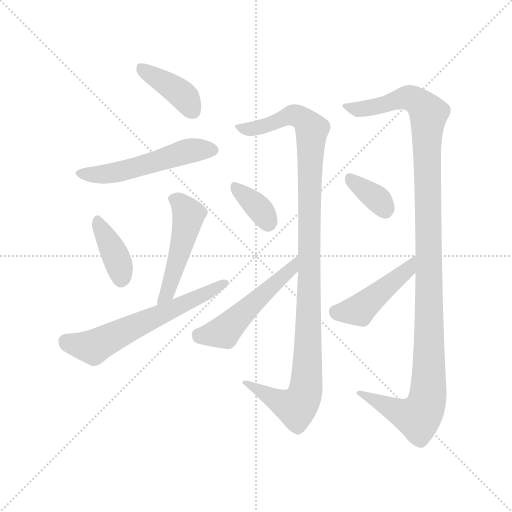
t = 0.00 s
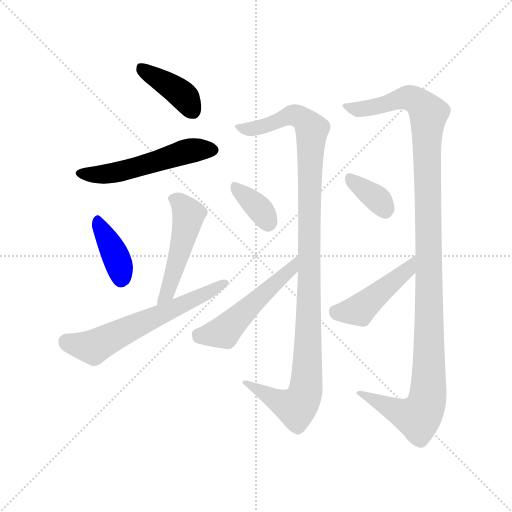
t = 1.69 s
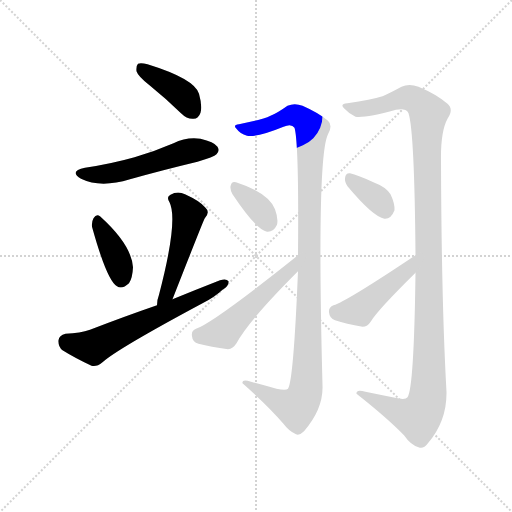
t = 3.38 s
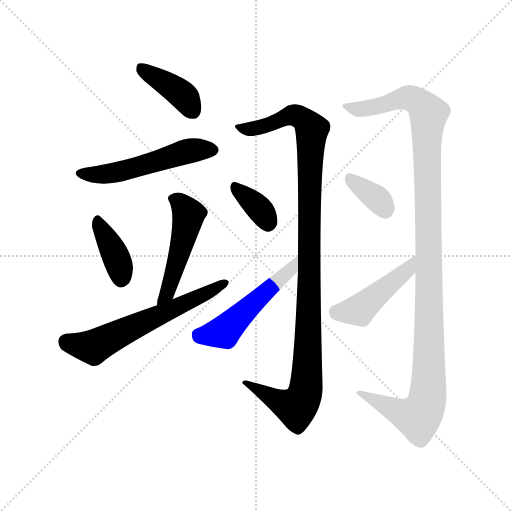
t = 5.07 s
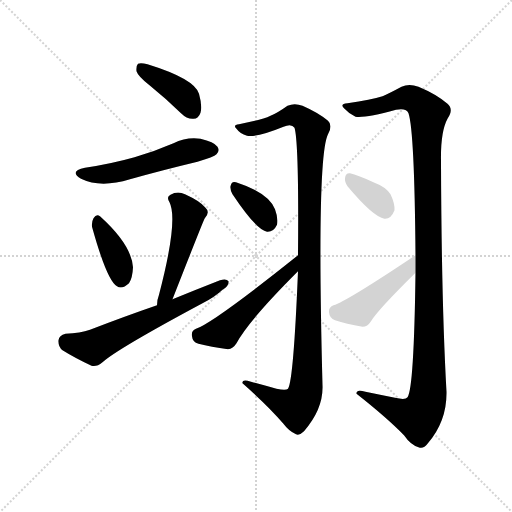
t = 6.76 s
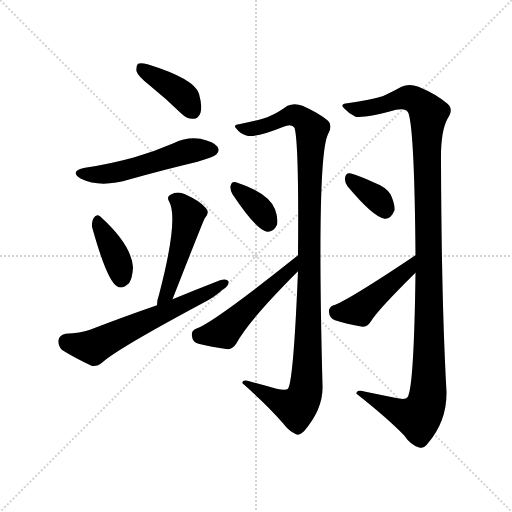
t = 8.45 s

The animated SVG that drew these frames (rendered in a browser with its animation timeline set to each time). Animation: 11 CSS @keyframes rules; one cycle of 8.45 s.

<svg version="1.1" viewBox="0 0 1024 1024" xmlns="http://www.w3.org/2000/svg">
  <g stroke="lightgray" stroke-dasharray="1,1" stroke-width="1" transform="scale(4, 4)">
    <line x1="0" y1="0" x2="256" y2="256"></line>
    <line x1="256" y1="0" x2="0" y2="256"></line>
    <line x1="128" y1="0" x2="128" y2="256"></line>
    <line x1="0" y1="128" x2="256" y2="128"></line>
  </g>
<g transform="scale(1, -1) translate(0, -900)">
   <style type="text/css">
    @keyframes keyframes0 {
      from {
       stroke: blue;
       stroke-dashoffset: 395;
       stroke-width: 128;
       }
       56% {
       animation-timing-function: step-end;
       stroke: blue;
       stroke-dashoffset: 0;
       stroke-width: 128;
       }
       to {
       stroke: black;
       stroke-width: 1024;
       }
       }
       #make-me-a-hanzi-animation-0 {
         animation: keyframes0 0.571452s both;
         animation-delay: 0.000000s;
         animation-timing-function: linear;
       }
    @keyframes keyframes1 {
      from {
       stroke: blue;
       stroke-dashoffset: 523;
       stroke-width: 128;
       }
       63% {
       animation-timing-function: step-end;
       stroke: blue;
       stroke-dashoffset: 0;
       stroke-width: 128;
       }
       to {
       stroke: black;
       stroke-width: 1024;
       }
       }
       #make-me-a-hanzi-animation-1 {
         animation: keyframes1 0.675618s both;
         animation-delay: 0.571452s;
         animation-timing-function: linear;
       }
    @keyframes keyframes2 {
      from {
       stroke: blue;
       stroke-dashoffset: 379;
       stroke-width: 128;
       }
       55% {
       animation-timing-function: step-end;
       stroke: blue;
       stroke-dashoffset: 0;
       stroke-width: 128;
       }
       to {
       stroke: black;
       stroke-width: 1024;
       }
       }
       #make-me-a-hanzi-animation-2 {
         animation: keyframes2 0.558431s both;
         animation-delay: 1.247070s;
         animation-timing-function: linear;
       }
    @keyframes keyframes3 {
      from {
       stroke: blue;
       stroke-dashoffset: 484;
       stroke-width: 128;
       }
       61% {
       animation-timing-function: step-end;
       stroke: blue;
       stroke-dashoffset: 0;
       stroke-width: 128;
       }
       to {
       stroke: black;
       stroke-width: 1024;
       }
       }
       #make-me-a-hanzi-animation-3 {
         animation: keyframes3 0.643880s both;
         animation-delay: 1.805501s;
         animation-timing-function: linear;
       }
    @keyframes keyframes4 {
      from {
       stroke: blue;
       stroke-dashoffset: 606;
       stroke-width: 128;
       }
       66% {
       animation-timing-function: step-end;
       stroke: blue;
       stroke-dashoffset: 0;
       stroke-width: 128;
       }
       to {
       stroke: black;
       stroke-width: 1024;
       }
       }
       #make-me-a-hanzi-animation-4 {
         animation: keyframes4 0.743164s both;
         animation-delay: 2.449382s;
         animation-timing-function: linear;
       }
    @keyframes keyframes5 {
      from {
       stroke: blue;
       stroke-dashoffset: 1084;
       stroke-width: 128;
       }
       78% {
       animation-timing-function: step-end;
       stroke: blue;
       stroke-dashoffset: 0;
       stroke-width: 128;
       }
       to {
       stroke: black;
       stroke-width: 1024;
       }
       }
       #make-me-a-hanzi-animation-5 {
         animation: keyframes5 1.132161s both;
         animation-delay: 3.192546s;
         animation-timing-function: linear;
       }
    @keyframes keyframes6 {
      from {
       stroke: blue;
       stroke-dashoffset: 354;
       stroke-width: 128;
       }
       54% {
       animation-timing-function: step-end;
       stroke: blue;
       stroke-dashoffset: 0;
       stroke-width: 128;
       }
       to {
       stroke: black;
       stroke-width: 1024;
       }
       }
       #make-me-a-hanzi-animation-6 {
         animation: keyframes6 0.538086s both;
         animation-delay: 4.324707s;
         animation-timing-function: linear;
       }
    @keyframes keyframes7 {
      from {
       stroke: blue;
       stroke-dashoffset: 505;
       stroke-width: 128;
       }
       62% {
       animation-timing-function: step-end;
       stroke: blue;
       stroke-dashoffset: 0;
       stroke-width: 128;
       }
       to {
       stroke: black;
       stroke-width: 1024;
       }
       }
       #make-me-a-hanzi-animation-7 {
         animation: keyframes7 0.660970s both;
         animation-delay: 4.862793s;
         animation-timing-function: linear;
       }
    @keyframes keyframes8 {
      from {
       stroke: blue;
       stroke-dashoffset: 1164;
       stroke-width: 128;
       }
       79% {
       animation-timing-function: step-end;
       stroke: blue;
       stroke-dashoffset: 0;
       stroke-width: 128;
       }
       to {
       stroke: black;
       stroke-width: 1024;
       }
       }
       #make-me-a-hanzi-animation-8 {
         animation: keyframes8 1.197266s both;
         animation-delay: 5.523763s;
         animation-timing-function: linear;
       }
    @keyframes keyframes9 {
      from {
       stroke: blue;
       stroke-dashoffset: 350;
       stroke-width: 128;
       }
       53% {
       animation-timing-function: step-end;
       stroke: blue;
       stroke-dashoffset: 0;
       stroke-width: 128;
       }
       to {
       stroke: black;
       stroke-width: 1024;
       }
       }
       #make-me-a-hanzi-animation-9 {
         animation: keyframes9 0.534831s both;
         animation-delay: 6.721029s;
         animation-timing-function: linear;
       }
    @keyframes keyframes10 {
      from {
       stroke: blue;
       stroke-dashoffset: 443;
       stroke-width: 128;
       }
       59% {
       animation-timing-function: step-end;
       stroke: blue;
       stroke-dashoffset: 0;
       stroke-width: 128;
       }
       to {
       stroke: black;
       stroke-width: 1024;
       }
       }
       #make-me-a-hanzi-animation-10 {
         animation: keyframes10 0.610514s both;
         animation-delay: 7.255859s;
         animation-timing-function: linear;
       }
</style>
<path d="M 299.0 729.5 Q 330.0 704.5 362.0 673.5 Q 374.0 661.5 387.0 662.5 Q 397.0 662.5 401.0 674.5 Q 405.0 687.5 398.0 712.5 Q 389.0 742.5 295.0 771.5 Q 282.0 774.5 276.0 772.5 Q 272.0 768.5 273.0 757.5 Q 276.0 747.5 299.0 729.5 Z" fill="lightgray"></path> 
<path d="M 170.0 564.5 Q 137.0 557.5 162.0 542.5 Q 201.0 523.5 260.0 541.5 Q 324.0 559.5 395.0 576.5 Q 428.0 586.5 433.0 591.5 Q 440.0 598.5 435.0 606.5 Q 428.0 616.5 401.0 622.5 Q 373.0 626.5 347.0 613.5 Q 310.0 597.5 269.0 585.5 Q 223.0 572.5 170.0 564.5 Z" fill="lightgray"></path> 
<path d="M 184.0 446.5 Q 214.0 338.5 234.0 327.5 Q 244.0 320.5 258.0 333.5 Q 265.0 343.5 266.0 365.5 Q 263.0 410.5 200.0 467.5 Q 193.0 473.5 187.0 463.5 Q 183.0 456.5 184.0 446.5 Z" fill="lightgray"></path> 
<path d="M 345.0 301.5 Q 405.0 454.5 409.0 462.5 Q 421.0 475.5 411.0 484.5 Q 401.0 497.5 370.0 511.5 Q 355.0 518.5 341.0 510.5 Q 332.0 506.5 339.0 495.5 Q 357.0 459.5 318.0 310.5 Q 314.0 300.5 314.0 289.5 C 312.0 259.5 334.0 273.5 345.0 301.5 Z" fill="lightgray"></path> 
<path d="M 314.0 289.5 Q 250.0 267.5 180.0 240.5 Q 161.0 233.5 131.0 232.5 Q 118.0 229.5 117.0 219.5 Q 116.0 206.5 125.0 199.5 Q 149.0 184.5 183.0 168.5 Q 193.0 165.5 205.0 175.5 Q 235.0 202.5 405.0 293.5 Q 429.0 305.5 445.0 320.5 Q 458.0 327.5 457.0 337.5 Q 453.0 343.5 440.0 339.5 Q 394.0 321.5 345.0 301.5 L 314.0 289.5 Z" fill="lightgray"></path> 
<path d="M 596.0 357.5 Q 587.0 138.5 576.0 122.5 Q 572.0 118.5 553.0 122.5 Q 528.0 129.5 502.0 136.5 Q 483.0 142.5 485.0 133.5 Q 537.0 87.5 566.0 53.5 Q 578.0 37.5 592.0 31.5 Q 599.0 28.5 608.0 37.5 Q 647.0 82.5 645.0 129.5 Q 633.0 586.5 656.0 631.5 Q 666.0 649.5 656.0 658.5 Q 637.0 674.5 605.0 688.5 Q 589.0 694.5 575.0 688.5 Q 554.0 673.5 541.0 668.5 Q 522.0 659.5 478.0 651.5 Q 465.0 650.5 473.0 642.5 Q 480.0 632.5 494.0 628.5 Q 513.0 624.5 567.0 646.5 Q 583.0 653.5 589.0 644.5 Q 598.0 614.5 596.0 389.5 L 596.0 357.5 Z" fill="lightgray"></path> 
<path d="M 465.0 511.5 Q 513.0 439.5 534.0 436.5 Q 547.0 435.5 554.0 450.5 Q 557.0 462.5 550.0 481.5 Q 537.0 514.5 472.0 535.5 Q 463.0 538.5 461.0 527.5 Q 460.0 520.5 465.0 511.5 Z" fill="lightgray"></path> 
<path d="M 596.0 389.5 Q 427.0 254.5 392.0 242.5 Q 382.0 238.5 384.0 227.5 Q 385.0 215.5 397.0 212.5 Q 422.0 206.5 456.0 201.5 Q 466.0 202.5 473.0 213.5 Q 497.0 258.5 596.0 357.5 C 617.0 378.5 619.0 408.5 596.0 389.5 Z" fill="lightgray"></path> 
<path d="M 831.0 354.5 Q 828.0 123.5 815.0 105.5 Q 811.0 99.5 790.0 104.5 Q 760.0 110.5 731.0 116.5 Q 712.0 122.5 713.0 112.5 Q 774.0 64.5 808.0 29.5 Q 821.0 10.5 837.0 5.5 Q 847.0 1.5 855.0 12.5 Q 894.0 57.5 893.0 116.5 Q 883.0 291.5 882.0 578.5 Q 881.0 636.5 895.0 662.5 Q 908.0 681.5 895.0 692.5 Q 873.0 711.5 837.0 726.5 Q 818.0 733.5 803.0 726.5 Q 779.0 713.5 765.0 707.5 Q 743.0 700.5 695.0 693.5 Q 679.0 692.5 688.0 683.5 Q 697.0 673.5 711.0 666.5 Q 730.0 663.5 792.0 680.5 Q 813.0 684.5 817.0 673.5 Q 829.0 637.5 831.0 389.5 L 831.0 354.5 Z" fill="lightgray"></path> 
<path d="M 695.0 527.5 Q 746.0 466.5 769.0 462.5 Q 782.0 461.5 789.0 479.5 Q 790.0 492.5 781.0 511.5 Q 771.0 526.5 749.0 534.5 Q 715.0 550.5 700.0 553.5 Q 691.0 554.5 690.0 543.5 Q 689.0 536.5 695.0 527.5 Z" fill="lightgray"></path> 
<path d="M 831.0 389.5 Q 692.0 296.5 667.0 289.5 Q 657.0 285.5 658.0 275.5 Q 659.0 263.5 670.0 259.5 Q 692.0 252.5 725.0 246.5 Q 735.0 246.5 742.0 257.5 Q 755.0 279.5 831.0 354.5 C 852.0 375.5 856.0 406.5 831.0 389.5 Z" fill="lightgray"></path> 
      <clipPath id="make-me-a-hanzi-clip-0">
      <path d="M 299.0 729.5 Q 330.0 704.5 362.0 673.5 Q 374.0 661.5 387.0 662.5 Q 397.0 662.5 401.0 674.5 Q 405.0 687.5 398.0 712.5 Q 389.0 742.5 295.0 771.5 Q 282.0 774.5 276.0 772.5 Q 272.0 768.5 273.0 757.5 Q 276.0 747.5 299.0 729.5 Z" fill="lightgray"></path>
      </clipPath>
      <path clip-path="url(#make-me-a-hanzi-clip-0)" d="M 281.0 763.5 L 359.0 715.5 L 387.0 677.5 " fill="none" id="make-me-a-hanzi-animation-0" stroke-dasharray="267 534" stroke-linecap="round"></path>

      <clipPath id="make-me-a-hanzi-clip-1">
      <path d="M 170.0 564.5 Q 137.0 557.5 162.0 542.5 Q 201.0 523.5 260.0 541.5 Q 324.0 559.5 395.0 576.5 Q 428.0 586.5 433.0 591.5 Q 440.0 598.5 435.0 606.5 Q 428.0 616.5 401.0 622.5 Q 373.0 626.5 347.0 613.5 Q 310.0 597.5 269.0 585.5 Q 223.0 572.5 170.0 564.5 Z" fill="lightgray"></path>
      </clipPath>
      <path clip-path="url(#make-me-a-hanzi-clip-1)" d="M 163.0 554.5 L 232.0 554.5 L 373.0 597.5 L 423.0 600.5 " fill="none" id="make-me-a-hanzi-animation-1" stroke-dasharray="395 790" stroke-linecap="round"></path>

      <clipPath id="make-me-a-hanzi-clip-2">
      <path d="M 184.0 446.5 Q 214.0 338.5 234.0 327.5 Q 244.0 320.5 258.0 333.5 Q 265.0 343.5 266.0 365.5 Q 263.0 410.5 200.0 467.5 Q 193.0 473.5 187.0 463.5 Q 183.0 456.5 184.0 446.5 Z" fill="lightgray"></path>
      </clipPath>
      <path clip-path="url(#make-me-a-hanzi-clip-2)" d="M 196.0 455.5 L 229.0 393.5 L 242.0 342.5 " fill="none" id="make-me-a-hanzi-animation-2" stroke-dasharray="251 502" stroke-linecap="round"></path>

      <clipPath id="make-me-a-hanzi-clip-3">
      <path d="M 345.0 301.5 Q 405.0 454.5 409.0 462.5 Q 421.0 475.5 411.0 484.5 Q 401.0 497.5 370.0 511.5 Q 355.0 518.5 341.0 510.5 Q 332.0 506.5 339.0 495.5 Q 357.0 459.5 318.0 310.5 Q 314.0 300.5 314.0 289.5 C 312.0 259.5 334.0 273.5 345.0 301.5 Z" fill="lightgray"></path>
      </clipPath>
      <path clip-path="url(#make-me-a-hanzi-clip-3)" d="M 351.0 501.5 L 375.0 475.5 L 376.0 462.5 L 346.0 345.5 L 334.0 314.5 L 318.0 294.5 " fill="none" id="make-me-a-hanzi-animation-3" stroke-dasharray="356 712" stroke-linecap="round"></path>

      <clipPath id="make-me-a-hanzi-clip-4">
      <path d="M 314.0 289.5 Q 250.0 267.5 180.0 240.5 Q 161.0 233.5 131.0 232.5 Q 118.0 229.5 117.0 219.5 Q 116.0 206.5 125.0 199.5 Q 149.0 184.5 183.0 168.5 Q 193.0 165.5 205.0 175.5 Q 235.0 202.5 405.0 293.5 Q 429.0 305.5 445.0 320.5 Q 458.0 327.5 457.0 337.5 Q 453.0 343.5 440.0 339.5 Q 394.0 321.5 345.0 301.5 L 314.0 289.5 Z" fill="lightgray"></path>
      </clipPath>
      <path clip-path="url(#make-me-a-hanzi-clip-4)" d="M 132.0 217.5 L 164.0 207.5 L 192.0 208.5 L 451.0 334.5 " fill="none" id="make-me-a-hanzi-animation-4" stroke-dasharray="478 956" stroke-linecap="round"></path>

      <clipPath id="make-me-a-hanzi-clip-5">
      <path d="M 596.0 357.5 Q 587.0 138.5 576.0 122.5 Q 572.0 118.5 553.0 122.5 Q 528.0 129.5 502.0 136.5 Q 483.0 142.5 485.0 133.5 Q 537.0 87.5 566.0 53.5 Q 578.0 37.5 592.0 31.5 Q 599.0 28.5 608.0 37.5 Q 647.0 82.5 645.0 129.5 Q 633.0 586.5 656.0 631.5 Q 666.0 649.5 656.0 658.5 Q 637.0 674.5 605.0 688.5 Q 589.0 694.5 575.0 688.5 Q 554.0 673.5 541.0 668.5 Q 522.0 659.5 478.0 651.5 Q 465.0 650.5 473.0 642.5 Q 480.0 632.5 494.0 628.5 Q 513.0 624.5 567.0 646.5 Q 583.0 653.5 589.0 644.5 Q 598.0 614.5 596.0 389.5 L 596.0 357.5 Z" fill="lightgray"></path>
      </clipPath>
      <path clip-path="url(#make-me-a-hanzi-clip-5)" d="M 482.0 643.5 L 534.0 648.5 L 586.0 670.5 L 603.0 664.5 L 624.0 641.5 L 617.0 454.5 L 617.0 197.5 L 610.0 114.5 L 592.0 85.5 L 564.0 93.5 L 494.0 131.5 " fill="none" id="make-me-a-hanzi-animation-5" stroke-dasharray="956 1912" stroke-linecap="round"></path>

      <clipPath id="make-me-a-hanzi-clip-6">
      <path d="M 465.0 511.5 Q 513.0 439.5 534.0 436.5 Q 547.0 435.5 554.0 450.5 Q 557.0 462.5 550.0 481.5 Q 537.0 514.5 472.0 535.5 Q 463.0 538.5 461.0 527.5 Q 460.0 520.5 465.0 511.5 Z" fill="lightgray"></path>
      </clipPath>
      <path clip-path="url(#make-me-a-hanzi-clip-6)" d="M 472.0 524.5 L 521.0 480.5 L 536.0 452.5 " fill="none" id="make-me-a-hanzi-animation-6" stroke-dasharray="226 452" stroke-linecap="round"></path>

      <clipPath id="make-me-a-hanzi-clip-7">
      <path d="M 596.0 389.5 Q 427.0 254.5 392.0 242.5 Q 382.0 238.5 384.0 227.5 Q 385.0 215.5 397.0 212.5 Q 422.0 206.5 456.0 201.5 Q 466.0 202.5 473.0 213.5 Q 497.0 258.5 596.0 357.5 C 617.0 378.5 619.0 408.5 596.0 389.5 Z" fill="lightgray"></path>
      </clipPath>
      <path clip-path="url(#make-me-a-hanzi-clip-7)" d="M 396.0 230.5 L 448.0 236.5 L 555.0 340.5 L 580.0 357.5 L 586.0 373.5 " fill="none" id="make-me-a-hanzi-animation-7" stroke-dasharray="377 754" stroke-linecap="round"></path>

      <clipPath id="make-me-a-hanzi-clip-8">
      <path d="M 831.0 354.5 Q 828.0 123.5 815.0 105.5 Q 811.0 99.5 790.0 104.5 Q 760.0 110.5 731.0 116.5 Q 712.0 122.5 713.0 112.5 Q 774.0 64.5 808.0 29.5 Q 821.0 10.5 837.0 5.5 Q 847.0 1.5 855.0 12.5 Q 894.0 57.5 893.0 116.5 Q 883.0 291.5 882.0 578.5 Q 881.0 636.5 895.0 662.5 Q 908.0 681.5 895.0 692.5 Q 873.0 711.5 837.0 726.5 Q 818.0 733.5 803.0 726.5 Q 779.0 713.5 765.0 707.5 Q 743.0 700.5 695.0 693.5 Q 679.0 692.5 688.0 683.5 Q 697.0 673.5 711.0 666.5 Q 730.0 663.5 792.0 680.5 Q 813.0 684.5 817.0 673.5 Q 829.0 637.5 831.0 389.5 L 831.0 354.5 Z" fill="lightgray"></path>
      </clipPath>
      <path clip-path="url(#make-me-a-hanzi-clip-8)" d="M 698.0 684.5 L 745.0 684.5 L 819.0 704.5 L 843.0 690.5 L 857.0 672.5 L 854.0 97.5 L 835.0 65.5 L 803.0 73.5 L 723.0 110.5 " fill="none" id="make-me-a-hanzi-animation-8" stroke-dasharray="1036 2072" stroke-linecap="round"></path>

      <clipPath id="make-me-a-hanzi-clip-9">
      <path d="M 695.0 527.5 Q 746.0 466.5 769.0 462.5 Q 782.0 461.5 789.0 479.5 Q 790.0 492.5 781.0 511.5 Q 771.0 526.5 749.0 534.5 Q 715.0 550.5 700.0 553.5 Q 691.0 554.5 690.0 543.5 Q 689.0 536.5 695.0 527.5 Z" fill="lightgray"></path>
      </clipPath>
      <path clip-path="url(#make-me-a-hanzi-clip-9)" d="M 702.0 541.5 L 753.0 503.5 L 770.0 478.5 " fill="none" id="make-me-a-hanzi-animation-9" stroke-dasharray="222 444" stroke-linecap="round"></path>

      <clipPath id="make-me-a-hanzi-clip-10">
      <path d="M 831.0 389.5 Q 692.0 296.5 667.0 289.5 Q 657.0 285.5 658.0 275.5 Q 659.0 263.5 670.0 259.5 Q 692.0 252.5 725.0 246.5 Q 735.0 246.5 742.0 257.5 Q 755.0 279.5 831.0 354.5 C 852.0 375.5 856.0 406.5 831.0 389.5 Z" fill="lightgray"></path>
      </clipPath>
      <path clip-path="url(#make-me-a-hanzi-clip-10)" d="M 671.0 277.5 L 719.0 279.5 L 816.0 360.5 L 821.0 372.5 " fill="none" id="make-me-a-hanzi-animation-10" stroke-dasharray="315 630" stroke-linecap="round"></path>

</g>
</svg>
